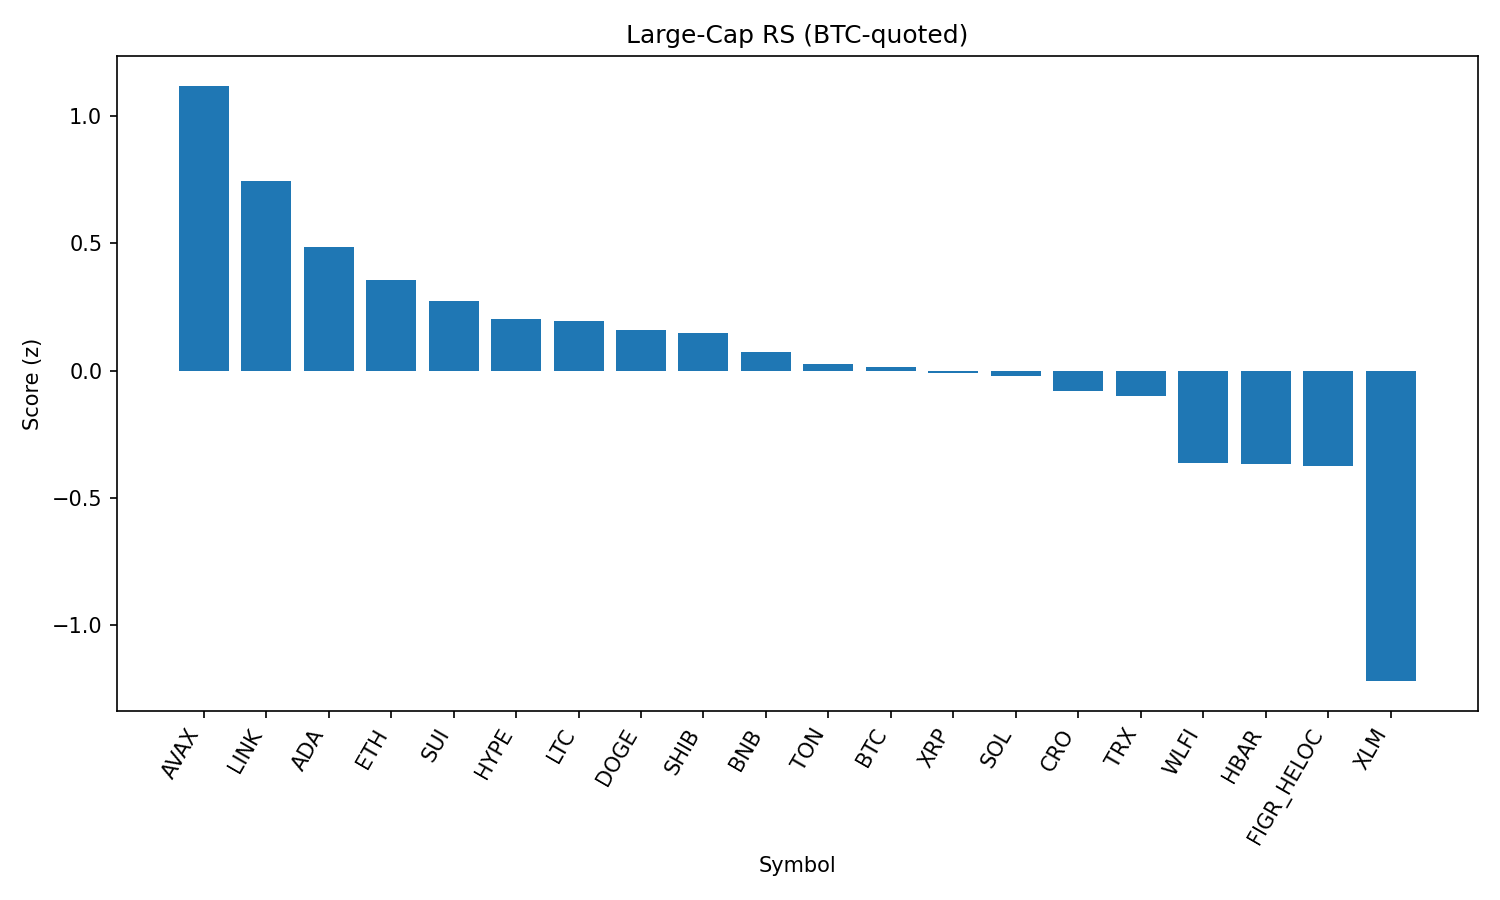

Source data for this figure (header and first rows):
rank, name, symbol, price_btc, price_usd, pct_1h_btc, pct_24h_btc, pct_7d_btc, market_cap_rank, market_cap_usd, volume_usd, score
1, Avalanche, AVAX, 0.0002268, 25.42, 0.06627, 6.29, 0.4846, 23, 10767342908, 819204687, 1.12
2, Chainlink, LINK, 0.0002127, 23.84, 0.407, 2.691, -1.99, 13, 16175150923, 881211816, 0.747
3, Cardano, ADA, 7.5e-06, 0.8412, 0.2658, 2.455, -3.575, 11, 30691812777, 1278969751, 0.487
4, Ethereum, ETH, 0.03983, 4464, 0.04238, 2.91, -4.131, 2, 539306708780, 31424958214, 0.3572
5, Sui, SUI, 3.022e-05, 3.39, -0.1299, 3.531, -3.222, 19, 12096769766, 960929258, 0.2747
6, Hyperliquid, HYPE, 0.0004102, 45.99, 0.1333, 2.951, -8.449, 17, 12454139661, 306483940, 0.2029
7, Litecoin, LTC, 0.001008, 113, 0.0001505, 1.589, -0.7335, 28, 8618021890, 474233230, 0.1957
8, Dogecoin, DOGE, 1.95e-06, 0.2186, -0.1634, 2.448, -1.049, 9, 32959842044, 1658534363, 0.1598
9, Shiba Inu, SHIB, 1.11767e-10, 1.253e-05, 0.07327, 0.7989, -0.4963, 31, 7387582316, 156810965, 0.148
10, BNB, BNB, 0.007674, 860.2, 0.05592, 0.4766, -0.6166, 5, 119738682555, 860251347, 0.07131
11, Toncoin, TON, 2.841e-05, 3.18, -0.07353, 0.9526, -0.3995, 29, 8177229165, 143725416, 0.02622
12, Bitcoin, BTC, 1.0, 112106, 0.0, 0.0, 0.0, 1, 2233226217185, 39463793363, 0.01545
13, XRP, XRP, 2.56e-05, 2.87, -0.004228, 1.499, -4.937, 3, 170672898676, 5503121337, -0.009026
14, Solana, SOL, 0.001881, 210.8, -0.6542, 3.649, 1.26, 6, 114290380308, 8559354012, -0.02091
15, Cronos, CRO, 2.45e-06, 0.2743, -0.9578, 6.865, -4.541, 26, 9196987249, 413904144, -0.08207
16, TRON, TRX, 3.04e-06, 0.341, 0.03681, 0.1989, -2.869, 10, 32278269688, 722313921, -0.1016
17, World Liberty Financial, WLFI, 1.95e-06, 0.2187, 0.006882, -1.957, 0.0, 35, 5978780444, 849899693, -0.3636
18, Hedera, HBAR, 1.98e-06, 0.2215, -0.4085, 2.832, -8.173, 25, 9400142482, 202581303, -0.3671
19, Figure Heloc, FIGR_HELOC, 8.94e-06, 1.003, -0.2333, -0.7026, 0.5454, 18, 12206760397, 31949682, -0.3763
20, Stellar, XLM, 3.25e-06, 0.3642, -0.9169, 0.2148, -5.673, 22, 11559211062, 205758801, -1.221
21, Bitcoin Cash, BCH, 0.005268, 590.5, -1.726, 1.463, 5.539, 21, 11760332683, 520878011, -1.323
